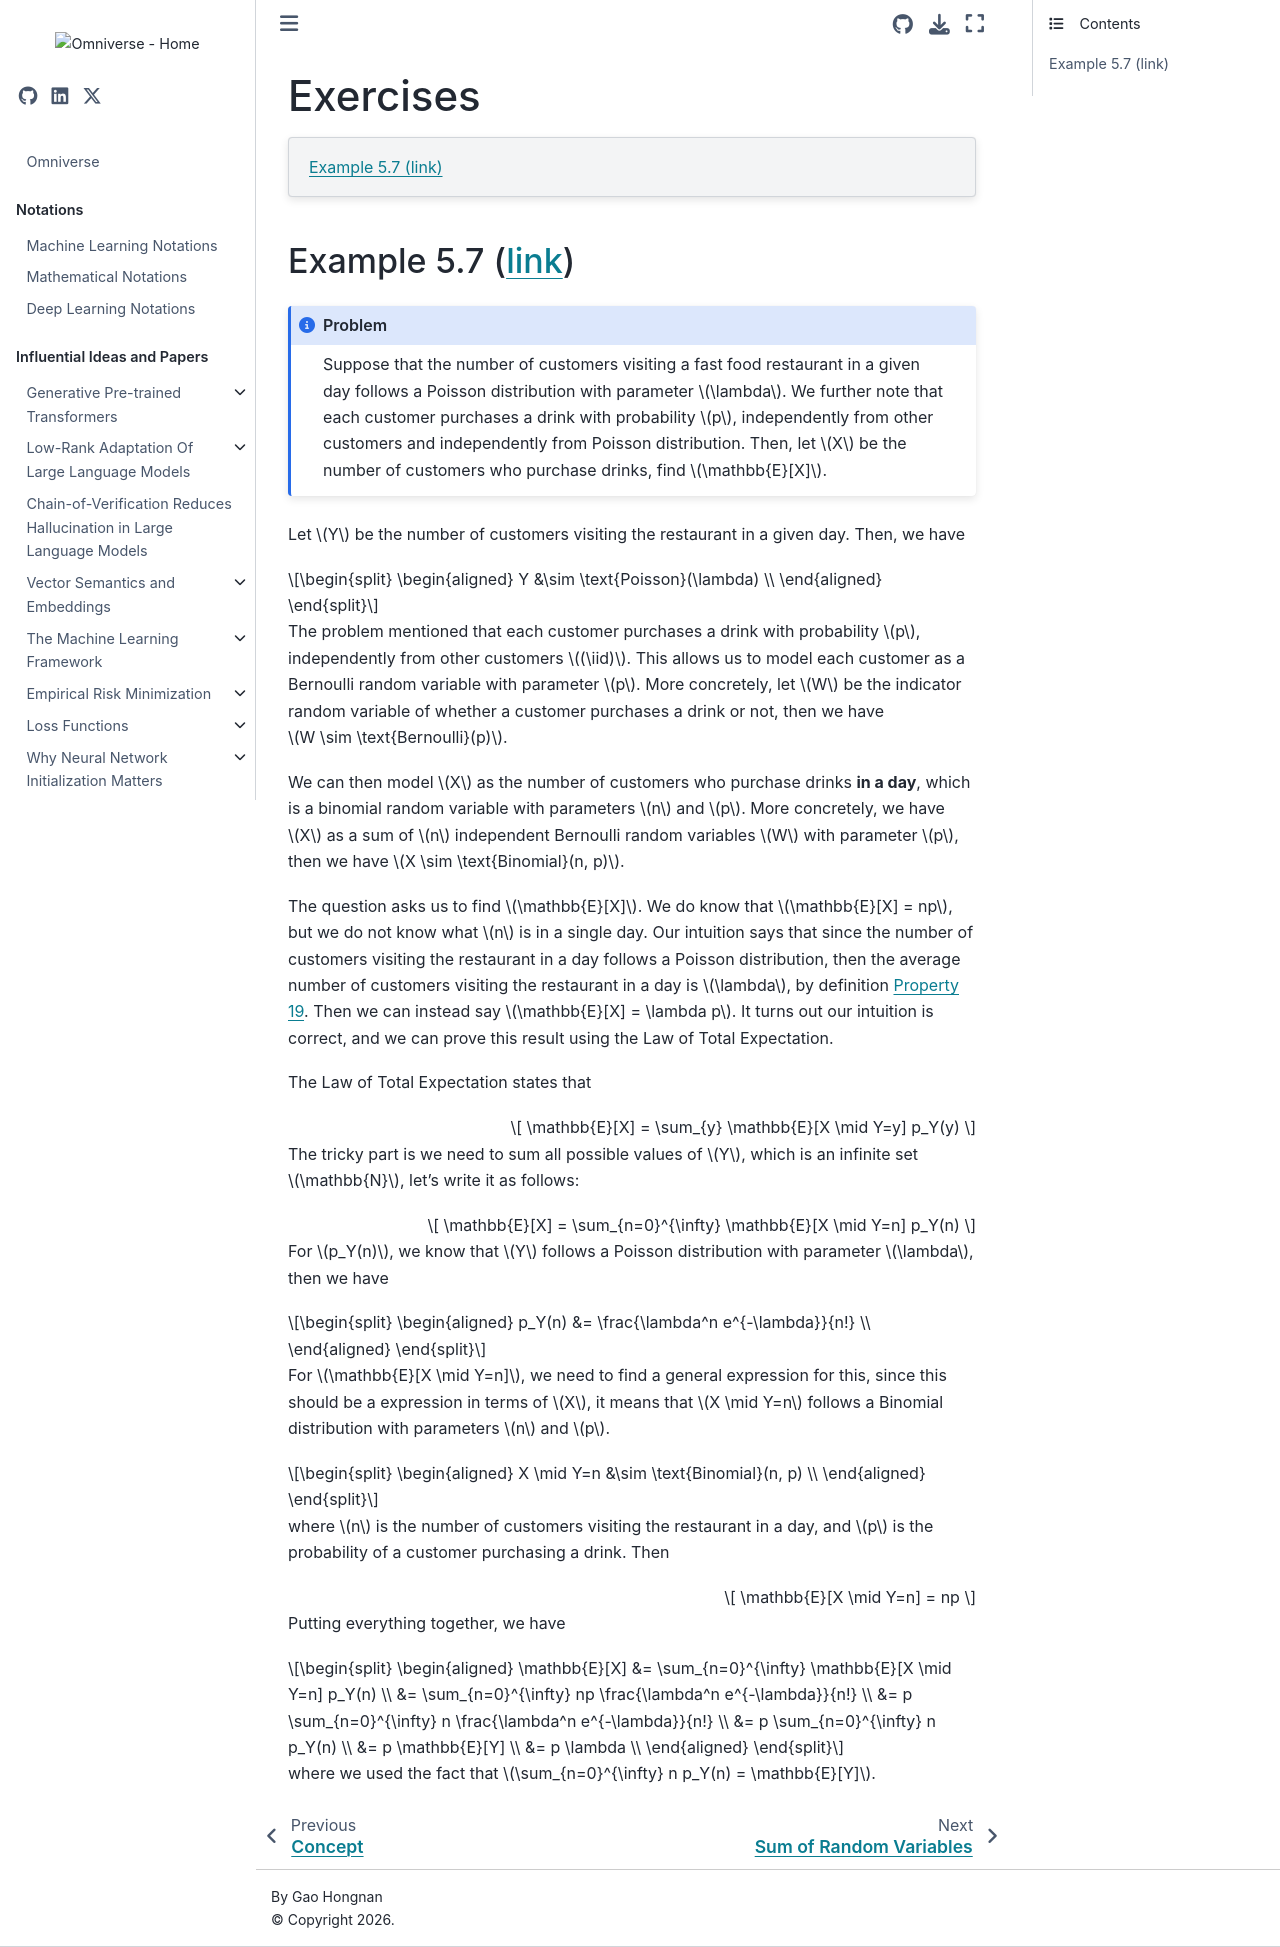

repository: gao-hongnan/omniverse · page: probability_theory/05_joint_distributions/0504_conditional_expectation_variance/exercises.html · generator: jekyll

# Exercises

```{contents}
:local:
```

## Example 5.7 ([link](https://www.probabilitycourse.com/chapter5/5_1_3_conditioning_independence.php))

```{admonition} Problem
:class: note

Suppose that the number of customers visiting a fast food restaurant in a given day
follows a Poisson distribution with parameter $\lambda$. We further note that each customer
purchases a drink with probability $p$, independently from other customers and independently
from Poisson distribution. Then, let $X$ be the number of customers who purchase drinks, find $\mathbb{E}[X]$.
```

Let $Y$ be the number of customers visiting the restaurant in a given day. Then,
we have

$$
\begin{aligned}
Y &\sim \text{Poisson}(\lambda) \\
\end{aligned}
$$

The problem mentioned that each customer purchases a drink with probability $p$,
independently from other customers $(\iid)$. This allows us to model each
customer as a Bernoulli random variable with parameter $p$. More concretely, let
$W$ be the indicator random variable of whether a customer purchases a drink or
not, then we have $W \sim \text{Bernoulli}(p)$.

We can then model $X$ as the number of customers who purchase drinks **in a
day**, which is a binomial random variable with parameters $n$ and $p$. More
concretely, we have $X$ as a sum of $n$ independent Bernoulli random variables
$W$ with parameter $p$, then we have $X \sim \text{Binomial}(n, p)$.

The question asks us to find $\mathbb{E}[X]$. We do know that
$\mathbb{E}[X] = np$, but we do not know what $n$ is in a single day. Our
intuition says that since the number of customers visiting the restaurant in a
day follows a Poisson distribution, then the average number of customers
visiting the restaurant in a day is $\lambda$, by definition
{prf:ref}`prop:poi_exp`. Then we can instead say $\mathbb{E}[X] = \lambda p$. It
turns out our intuition is correct, and we can prove this result using the Law
of Total Expectation.

The Law of Total Expectation states that

$$
\mathbb{E}[X] = \sum_{y} \mathbb{E}[X \mid Y=y] p_Y(y)
$$

The tricky part is we need to sum all possible values of $Y$, which is an
infinite set $\mathbb{N}$, let's write it as follows:

$$
\mathbb{E}[X] = \sum_{n=0}^{\infty} \mathbb{E}[X \mid Y=n] p_Y(n)
$$

For $p_Y(n)$, we know that $Y$ follows a Poisson distribution with parameter
$\lambda$, then we have

$$
\begin{aligned}
p_Y(n) &= \frac{\lambda^n e^{-\lambda}}{n!} \\
\end{aligned}
$$

For $\mathbb{E}[X \mid Y=n]$, we need to find a general expression for this,
since this should be a expression in terms of $X$, it means that $X \mid Y=n$
follows a Binomial distribution with parameters $n$ and $p$.

$$
\begin{aligned}
X \mid Y=n &\sim \text{Binomial}(n, p) \\
\end{aligned}
$$

where $n$ is the number of customers visiting the restaurant in a day, and $p$
is the probability of a customer purchasing a drink. Then

$$
\mathbb{E}[X \mid Y=n] = np
$$

Putting everything together, we have

$$
\begin{aligned}
\mathbb{E}[X] &= \sum_{n=0}^{\infty} \mathbb{E}[X \mid Y=n] p_Y(n) \\
&= \sum_{n=0}^{\infty} np \frac{\lambda^n e^{-\lambda}}{n!} \\
&= p \sum_{n=0}^{\infty} n \frac{\lambda^n e^{-\lambda}}{n!} \\
&= p \sum_{n=0}^{\infty} n p_Y(n) \\
&= p \mathbb{E}[Y] \\
&= p \lambda \\
\end{aligned}
$$

where we used the fact that $\sum_{n=0}^{\infty} n p_Y(n) = \mathbb{E}[Y]$.
